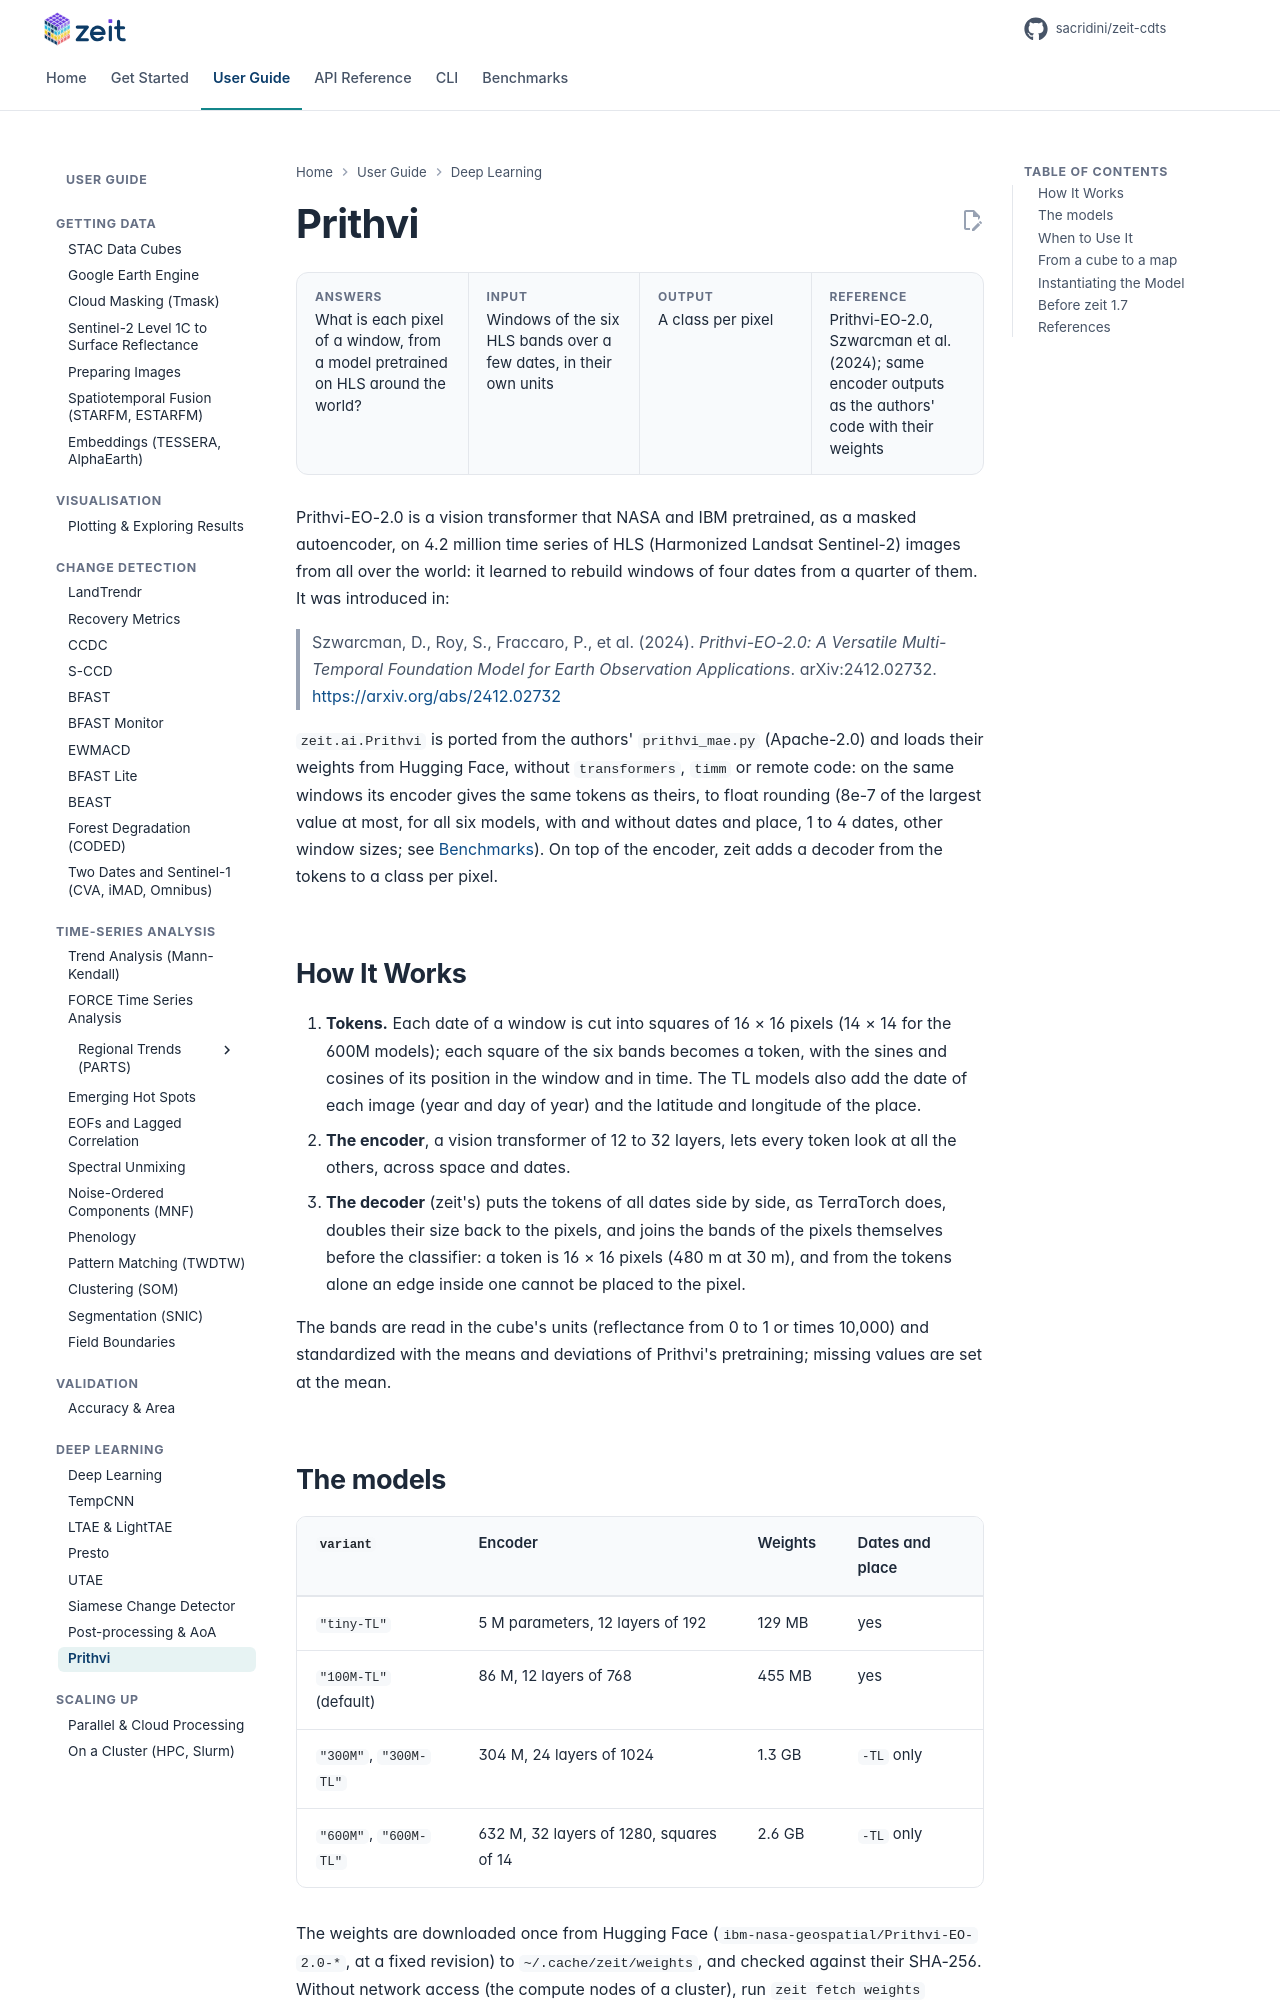

repository: sacridini/zeit-cdts · page: tutorials/prithvi/index.html · generator: mkdocs

# Prithvi

<div class="glance" markdown>
<div><span class="k">Answers</span><span class="v">What is each pixel of a window, from a model pretrained on HLS around the world?</span></div>
<div><span class="k">Input</span><span class="v">Windows of the six HLS bands over a few dates, in their own units</span></div>
<div><span class="k">Output</span><span class="v">A class per pixel</span></div>
<div><span class="k">Reference</span><span class="v">Prithvi-EO-2.0, Szwarcman et al. (2024); same encoder outputs as the authors' code with their weights</span></div>
</div>

Prithvi-EO-2.0 is a vision transformer that NASA and IBM pretrained, as a masked autoencoder, on 4.2 million time series of HLS (Harmonized Landsat Sentinel-2) images from all over the world: it learned to rebuild windows of four dates from a quarter of them. It was introduced in:

> Szwarcman, D., Roy, S., Fraccaro, P., et al. (2024). *Prithvi-EO-2.0: A Versatile Multi-Temporal Foundation Model for Earth Observation Applications*. arXiv:2412.02732. [https://arxiv.org/abs/2412.02732](https://arxiv.org/abs/2412.02732)

`zeit.ai.Prithvi` is ported from the authors' `prithvi_mae.py` (Apache-2.0) and loads their weights from Hugging Face, without `transformers`, `timm` or remote code: on the same windows its encoder gives the same tokens as theirs, to float rounding (8e-7 of the largest value at most, for all six models, with and without dates and place, 1 to 4 dates, other window sizes; see [Benchmarks](../benchmarks/index.md)). On top of the encoder, zeit adds a decoder from the tokens to a class per pixel.

## How It Works

1. **Tokens.** Each date of a window is cut into squares of 16 × 16 pixels (14 × 14 for the 600M models); each square of the six bands becomes a token, with the sines and cosines of its position in the window and in time. The TL models also add the date of each image (year and day of year) and the latitude and longitude of the place.
2. **The encoder**, a vision transformer of 12 to 32 layers, lets every token look at all the others, across space and dates.
3. **The decoder** (zeit's) puts the tokens of all dates side by side, as TerraTorch does, doubles their size back to the pixels, and joins the bands of the pixels themselves before the classifier: a token is 16 × 16 pixels (480 m at 30 m), and from the tokens alone an edge inside one cannot be placed to the pixel.

The bands are read in the cube's units (reflectance from 0 to 1 or times 10,000) and standardized with the means and deviations of Prithvi's pretraining; missing values are set at the mean.
